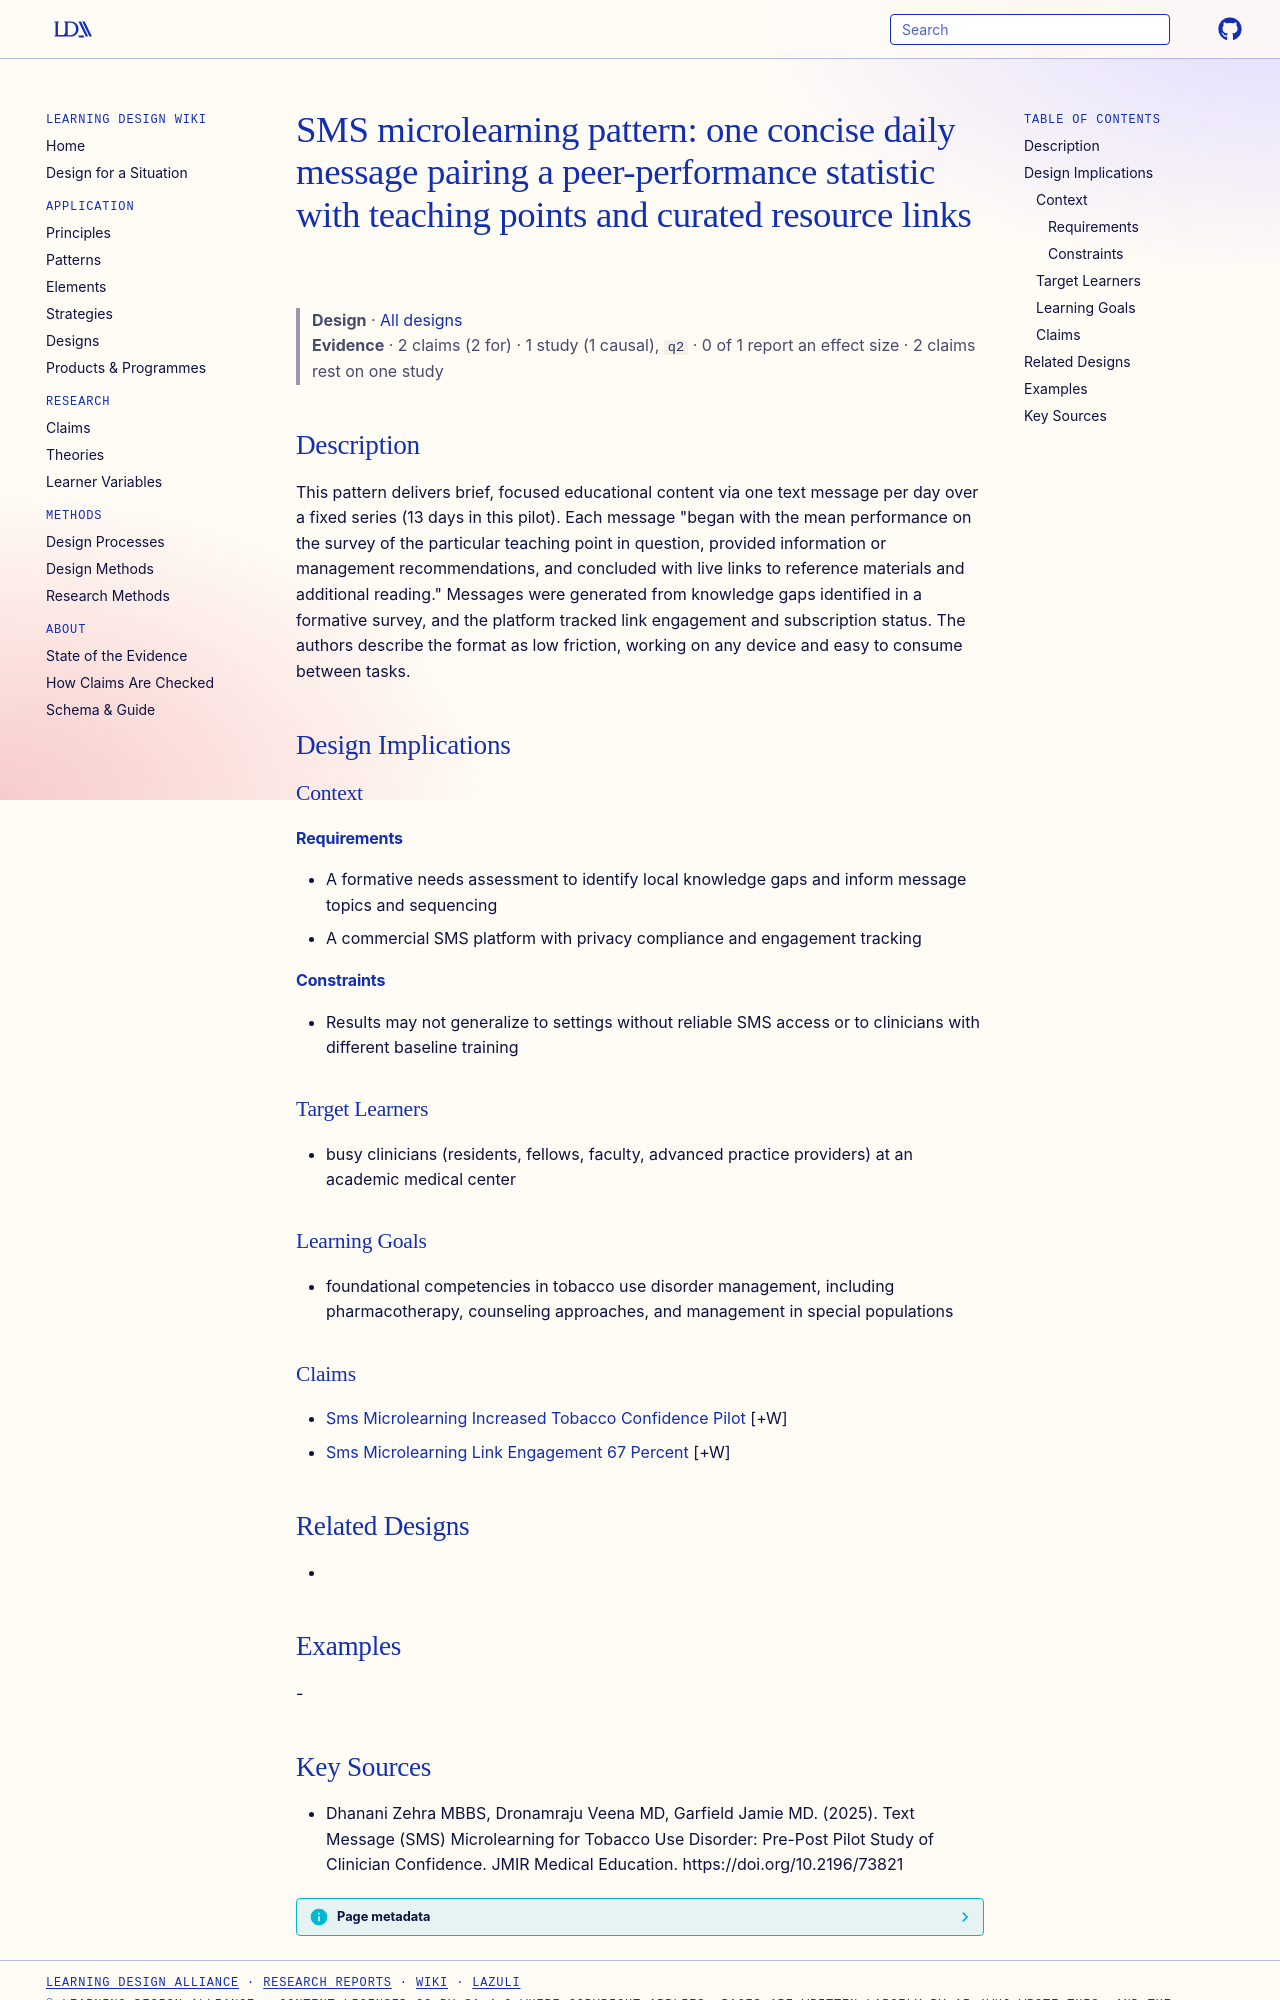

repository: Learning-Design-Alliance/learning-wiki · page: designs/sms-daily-microlearning-message-pattern/index.html · generator: mkdocs

---
type: design
id: sms-daily-microlearning-message-pattern
title: "SMS microlearning pattern: one concise daily message pairing a peer-performance statistic with teaching points and curated resource links"
description: This pattern delivers brief, focused educational content via one text message per day over a fixed series (13 days in this pilot).
status: review
generated:
  by: "process:settle-candidates"
  at: 2026-11-05
sources:
  - id: dhanani-zehra-mbbs-2025
    resource: "https://doi.org/10.2196/73821"
    title: "Dhanani Zehra MBBS, Dronamraju Veena MD, Garfield Jamie MD. (2025). Text Message (SMS) Microlearning for Tobacco Use Disorder: Pre-Post Pilot Study of Clinician Confidence. JMIR Medical Education. https://doi.org/10.2196/73821"
    author: Dhanani Zehra MBBS, Dronamraju Veena MD, Garfield Jamie MD
---

# SMS microlearning pattern: one concise daily message pairing a peer-performance statistic with teaching points and curated resource links

> **Design** · [All designs](index.md)
> **Evidence** · 2 claims (2 for) · 1 study (1 causal), `q2` · 0 of 1 report an effect size · 2 claims rest on one study

## Description
This pattern delivers brief, focused educational content via one text message per day over a fixed series (13 days in this pilot). Each message "began with the mean performance on the survey of the particular teaching point in question, provided information or management recommendations, and concluded with live links to reference materials and additional reading." Messages were generated from knowledge gaps identified in a formative survey, and the platform tracked link engagement and subscription status. The authors describe the format as low friction, working on any device and easy to consume between tasks.

## Design Implications

### Context
#### Requirements
- A formative needs assessment to identify local knowledge gaps and inform message topics and sequencing
- A commercial SMS platform with privacy compliance and engagement tracking
#### Constraints
- Results may not generalize to settings without reliable SMS access or to clinicians with different baseline training

### Target Learners
- busy clinicians (residents, fellows, faculty, advanced practice providers) at an academic medical center

### Learning Goals
- foundational competencies in tobacco use disorder management, including pharmacotherapy, counseling approaches, and management in special populations

### Claims
- [Sms Microlearning Increased Tobacco Confidence Pilot](../claims/sms-microlearning-increased-tobacco-confidence-pilot.md) [+W]
- [Sms Microlearning Link Engagement 67 Percent](../claims/sms-microlearning-link-engagement-67-percent.md) [+W]

## Related Designs
- 

## Examples
-
